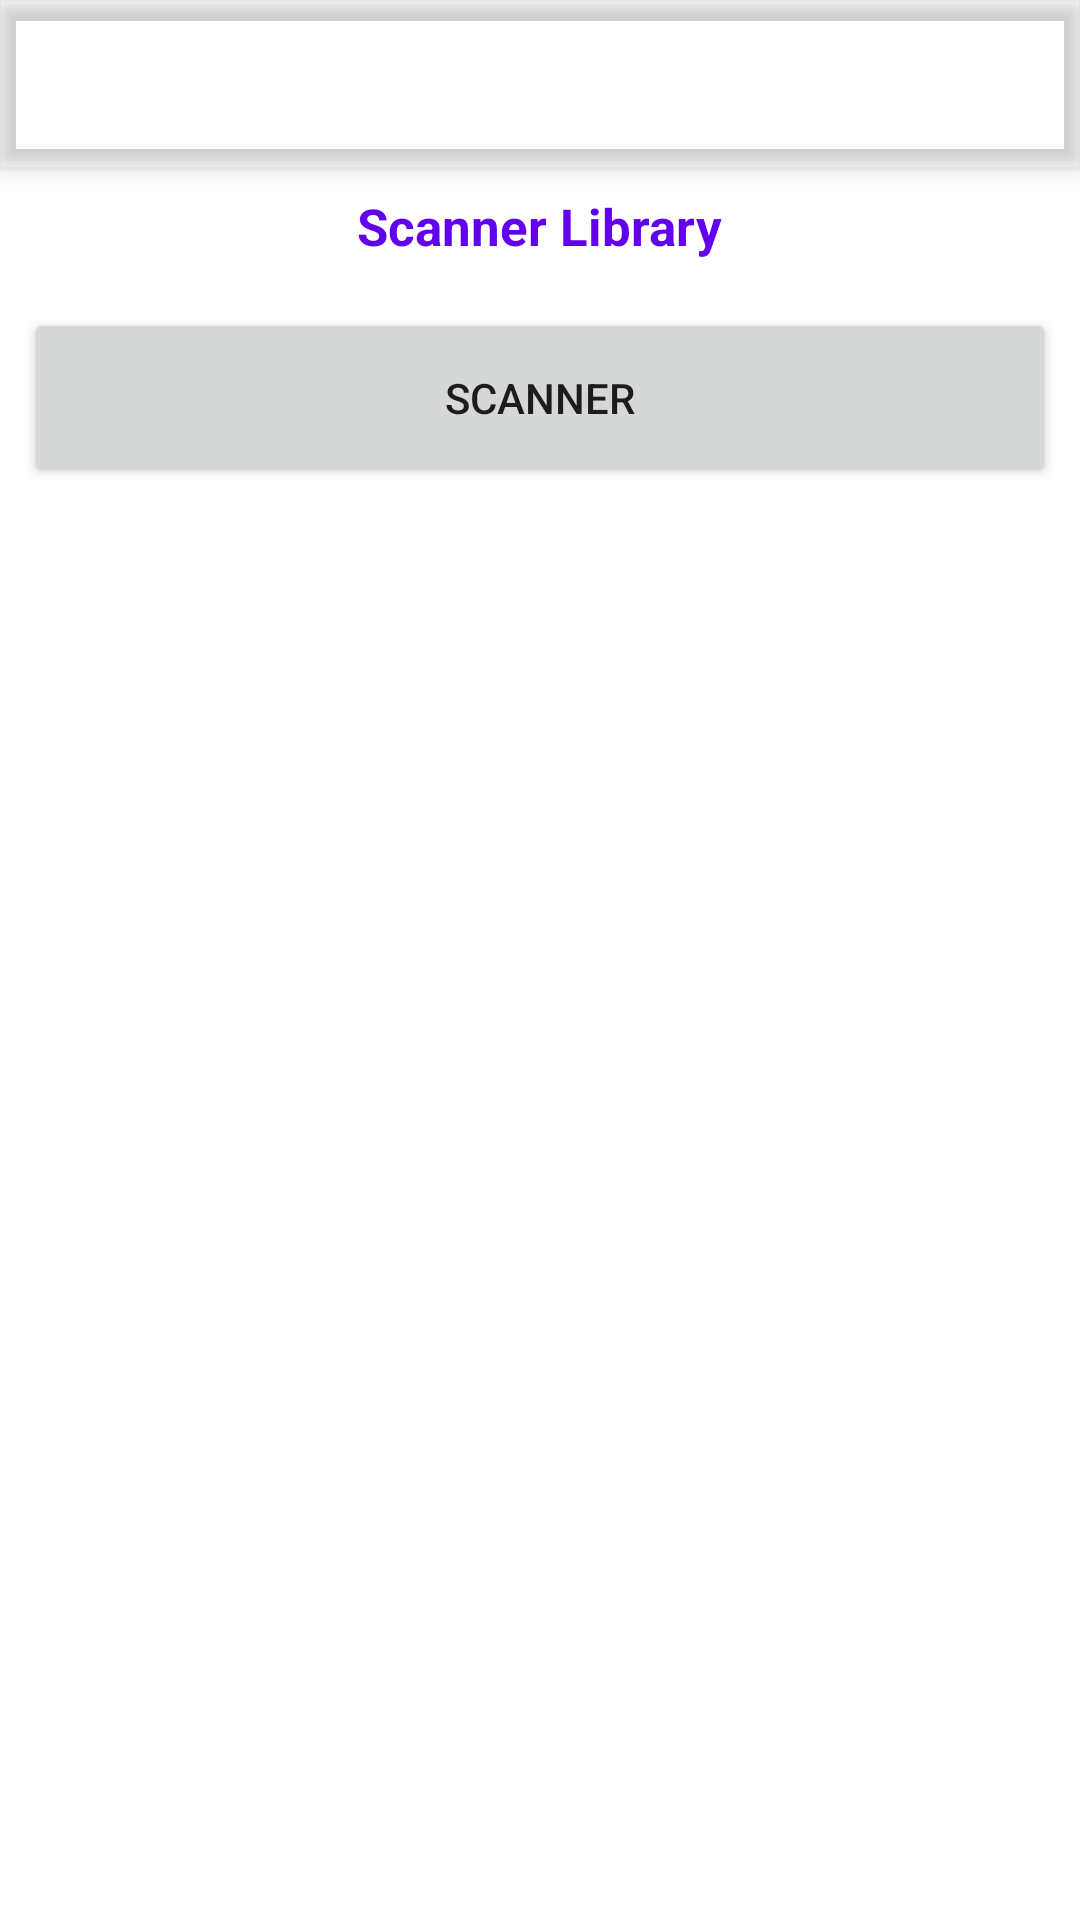

The Android layout XML behind this screen, and the referenced resources:
<!-- AndroidManifest.xml: application theme AppTheme -->
<!-- res/layout/activity_scanner_sample.xml -->
<?xml version="1.0" encoding="utf-8"?>
<android.support.design.widget.CoordinatorLayout xmlns:android="http://schemas.android.com/apk/res/android"
    xmlns:app="http://schemas.android.com/apk/res-auto"
    xmlns:tools="http://schemas.android.com/tools"
    android:id="@+id/id_coordinator_layout"
    android:layout_width="match_parent"
    android:layout_height="match_parent"
    tools:context=".ActivityScannerSample">

    <android.support.design.widget.AppBarLayout
        android:layout_width="match_parent"
        android:layout_height="wrap_content"
        android:background="@android:color/transparent"
        android:theme="@style/ThemeOverlay.AppCompat.Dark.ActionBar">

        <android.support.design.widget.CollapsingToolbarLayout
            android:id="@+id/id_collapsing_app_bar"
            android:layout_width="match_parent"
            android:layout_height="wrap_content"
            android:background="@android:color/transparent"
            app:titleEnabled="false"
            tools:ignore="UnusedAttribute">

            <android.support.v7.widget.Toolbar
                android:id="@+id/id_app_bar"
                android:layout_width="match_parent"
                android:layout_height="?attr/actionBarSize"
                android:fitsSystemWindows="true"
                android:minHeight="@dimen/dimen_app_bar_height"
                android:theme="@style/AppBarTheme" />

        </android.support.design.widget.CollapsingToolbarLayout>
    </android.support.design.widget.AppBarLayout>

    <android.support.v4.widget.NestedScrollView
        android:layout_width="match_parent"
        android:layout_height="wrap_content"
        app:layout_behavior="@string/appbar_scrolling_view_behavior">

        <LinearLayout
            android:layout_width="match_parent"
            android:layout_height="wrap_content"
            android:orientation="vertical">

            <TextView
                android:layout_width="wrap_content"
                android:layout_height="wrap_content"
                android:layout_gravity="center"
                android:layout_margin="8dp"
                android:text="Scanner Library"
                android:textColor="@color/colorPrimary"
                android:textSize="17dp"
                android:textStyle="bold" />

            <LinearLayout
                android:layout_width="match_parent"
                android:layout_height="wrap_content"
                android:orientation="horizontal">

                <Button
                    android:layout_width="0dp"
                    android:layout_height="60dp"
                    android:layout_margin="8dp"
                    android:layout_weight="1"
                    android:onClick="onClickScanner"
                    android:text="Scanner" />

            </LinearLayout>
        </LinearLayout>

    </android.support.v4.widget.NestedScrollView>

</android.support.design.widget.CoordinatorLayout>
<!-- resources referenced by this layout -->
<resources>
  <dimen name="dimen_app_bar_height">56dp</dimen>
  <style name="AppBarTheme" parent="AppBarTheme.parent" />
  <style name="AppTheme" parent="AppTheme.Base" />
  <style name="AppBarTheme.parent" parent="ThemeOverlay.AppCompat.Light">
          <item name="android:textColorPrimary">@color/jamunPickersColorPrimary</item>
          <item name="android:textColorSecondary">@color/jamunPickersColorPrimary</item>
          <item name="android:textStyle">bold</item>
          <item name="android:textSize">18sp</item>
          <item name="android:layout_gravity">right</item>
      </style>
  <style name="AppTheme.Base" parent="Theme.AppCompat.Light.NoActionBar">
          
          <item name="colorPrimary">@color/colorPrimary</item>
          <item name="colorPrimaryDark">@color/colorPrimaryDark</item>
          <item name="colorAccent">@color/colorPrimaryDark</item>
          <item name="android:windowBackground">@android:color/white</item>
          <item name="actionMenuTextColor">@android:color/white</item>
          <item name="android:actionMenuTextColor">@android:color/white</item>
          <item name="android:actionMenuTextAppearance">
              @android:style/TextAppearance.Holo.Widget.ActionBar.Menu
          </item>
      </style>
  <!-- not gathered from this repository: default colours our renderer supplied (Android Studio template values) -->
  <color name="colorPrimary">#FF6200EE</color>
  <color name="colorPrimaryDark">#FF3700B3</color>
</resources>
